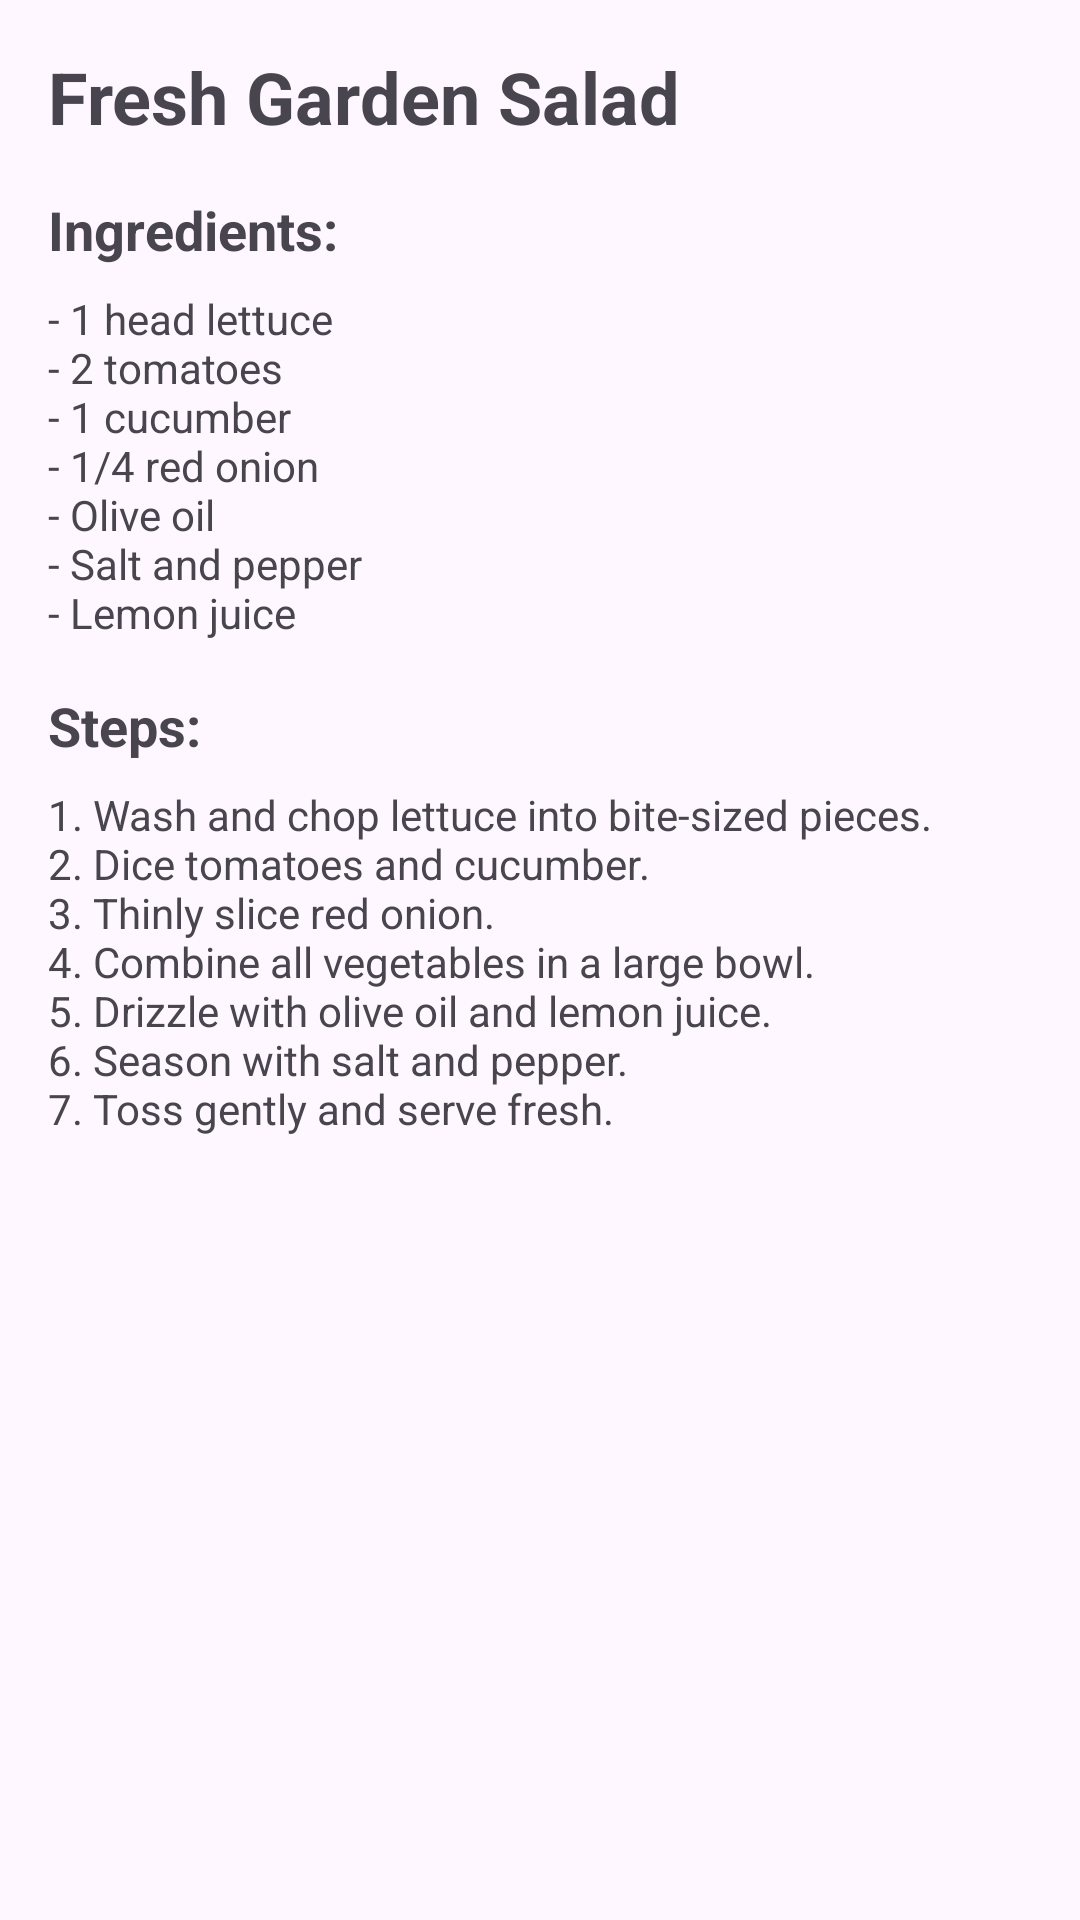

Reconstruct the res/layout file that produces this screen, plus the resources it refers to.
<!-- AndroidManifest.xml: application theme Theme.RecipesApp -->
<!-- res/layout/activity_salad.xml -->
<?xml version="1.0" encoding="utf-8"?>
<ScrollView xmlns:android="http://schemas.android.com/apk/res/android"
    xmlns:tools="http://schemas.android.com/tools"
    android:layout_width="match_parent"
    android:layout_height="match_parent"
    android:fillViewport="true"
    tools:context=".SaladActivity">

    <LinearLayout
        android:layout_width="match_parent"
        android:layout_height="wrap_content"
        android:orientation="vertical"
        android:padding="16dp">

        <TextView
            android:layout_width="match_parent"
            android:layout_height="wrap_content"
            android:text="@string/salad_title"
            android:textSize="24sp"
            android:textStyle="bold"
            android:layout_marginBottom="16dp"/>

        <TextView
            android:layout_width="match_parent"
            android:layout_height="wrap_content"
            android:text="@string/salad_ingredients"
            android:textSize="18sp"
            android:textStyle="bold"
            android:layout_marginBottom="8dp"/>

        <TextView
            android:layout_width="match_parent"
            android:layout_height="wrap_content"
            android:text="@string/salad_ingredients_list"
            android:textSize="14sp"
            android:layout_marginBottom="16dp"/>

        <TextView
            android:layout_width="match_parent"
            android:layout_height="wrap_content"
            android:text="@string/salad_steps"
            android:textSize="18sp"
            android:textStyle="bold"
            android:layout_marginBottom="8dp"/>

        <TextView
            android:layout_width="match_parent"
            android:layout_height="wrap_content"
            android:text="@string/salad_steps_list"
            android:textSize="14sp"/>

    </LinearLayout>

</ScrollView>
<!-- resources referenced by this layout -->
<resources>
  <string name="salad_ingredients">Ingredients:</string>
  <string name="salad_ingredients_list">- 1 head lettuce\n- 2 tomatoes\n- 1 cucumber\n- 1/4 red onion\n- Olive oil\n- Salt and pepper\n- Lemon juice</string>
  <string name="salad_steps">Steps:</string>
  <string name="salad_steps_list">1. Wash and chop lettuce into bite-sized pieces.\n2. Dice tomatoes and cucumber.\n3. Thinly slice red onion.\n4. Combine all vegetables in a large bowl.\n5. Drizzle with olive oil and lemon juice.\n6. Season with salt and pepper.\n7. Toss gently and serve fresh.</string>
  <string name="salad_title">Fresh Garden Salad</string>
  <style name="Theme.RecipesApp" parent="Base.Theme.RecipesApp" />
  <style name="Base.Theme.RecipesApp" parent="Theme.Material3.DayNight.NoActionBar">
          
          
      </style>
</resources>
